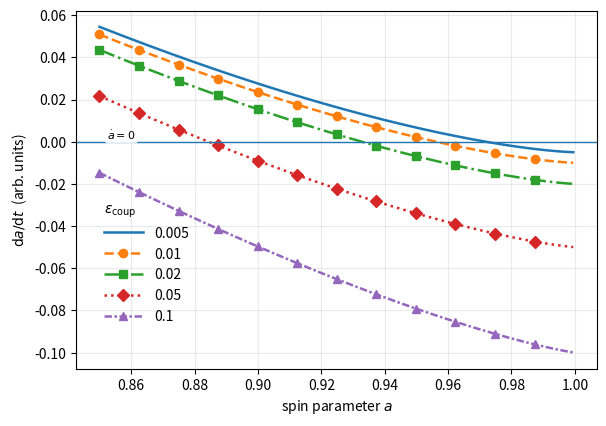
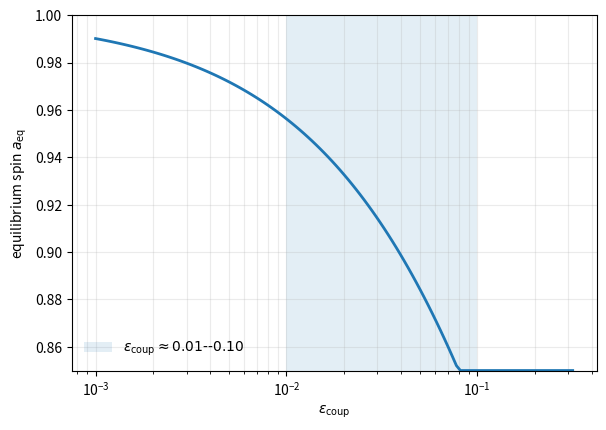

These charts were generated, in order, by the following Python code:
#!/usr/bin/env python3
# -*- coding: utf-8 -*-
"""
Fig3:
  - Fig3a: da/dt vs a (phase portrait) for multiple epsilon_coup values
  - Fig3b: a_eq vs epsilon_coup with plausible band

Usage:
  python scripts/fig3.py --polished
  python scripts/fig3.py --params data/fig3_params.csv --polished
"""

import argparse
import os
import csv
import numpy as np
import matplotlib.pyplot as plt


# ===================== Physics placeholder (差し替えポイント) =====================
def torque_balance(a, eps):
    """
    Returns da/dt (arb. units). Positive -> spin-up, Negative -> spin-down.
    Replace with the actual model:
      da/dt = [accretion spin-up term(a)] - [extraction term(a, eps)]
    Toy behavior: spin-up weakens near a~1, extraction grows with eps and a.
    """
    return (1.0 - a) ** 1.5 * (1.0 - 0.1 * eps) - eps * a ** 2


def find_equilibrium_spin(eps, grid=None):
    if grid is None:
        grid = np.linspace(0.85, 0.9995, 2000)
    y = torque_balance(grid, eps)
    s = np.sign(y)
    z = np.where(np.diff(s) != 0)[0]
    if len(z) == 0:
        # fallback: choose min |da/dt|
        return float(grid[np.argmin(np.abs(y))])
    i = z[0]
    # linear interpolation for zero crossing
    x1, x2, y1, y2 = grid[i], grid[i + 1], y[i], y[i + 1]
    return float(x1 - y1 * (x2 - x1) / (y2 - y1))


# ============================== IO helpers ====================================
def load_eps_list(path):
    """
    Load epsilon_coup list from CSV with header 'epsilon_coup'.
    Falls back to defaults if file missing or empty.
    """
    defaults = [0.005, 0.01, 0.02, 0.05, 0.10]
    try:
        vals = []
        with open(path, newline="", encoding="utf-8") as f:
            reader = csv.DictReader(f)
            if not reader.fieldnames or "epsilon_coup" not in reader.fieldnames:
                return defaults
            for r in reader:
                s = (r.get("epsilon_coup") or "").strip()
                if s:
                    vals.append(float(s))
        return sorted(vals) if vals else defaults
    except FileNotFoundError:
        return defaults


def ensure_out(path, polished=False):
    """
    Ensure output directory exists; if polished, save under figures/polished/.
    Returns the full output path.
    """
    base, name = os.path.split(path)
    if polished:
        base = os.path.join(base, "polished")
    os.makedirs(base, exist_ok=True)
    return os.path.join(base, name)


# ================================== Main ======================================
def main():
    ap = argparse.ArgumentParser()
    ap.add_argument("--params", default="data/fig3_params.csv",
                    help="CSV with column 'epsilon_coup' (optional)")
    ap.add_argument("--outa", default="figures/Fig3a.pdf",
                    help="output path for Fig3a")
    ap.add_argument("--outb", default="figures/Fig3b.pdf",
                    help="output path for Fig3b")
    ap.add_argument("--polished", action="store_true",
                    help="save into figures/polished/")
    args = ap.parse_args()

    # Data
    eps_list = load_eps_list(args.params)
    a_grid = np.linspace(0.85, 0.9995, 600)

    # ----------------------------- Fig3a: da/dt vs a ---------------------------
    fig = plt.figure(figsize=(6, 4.2), dpi=300)
    ax = plt.gca()

    # モノクロ印刷でも識別できるよう、線種/マーカーで差別化（色は指定しない）
    linestyles = ["-", "--", "-.", ":", (0, (3, 1, 1, 1))]  # 5種ローテーション
    markers = ["", "o", "s", "D", "^"]

    for i, eps in enumerate(eps_list):
        y = torque_balance(a_grid, eps)
        ls = linestyles[i % len(linestyles)]
        mk = markers[i % len(markers)]
        ax.plot(
            a_grid,
            y,
            linestyle=ls,
            marker=mk,
            markevery=50,
            linewidth=1.8,
            label=f"{eps:g}",
        )

    # --- Fig3a 曲線を描いた直後あたりに追加 ---
    ymin, ymax = ax.get_ylim()
    if ymax < 0.0:
        ax.set_ylim(ymin, 0.0)  # 上端を 0 に引き上げる（= y=0 を必ず見える範囲に）

    # y=0（トルク収支線）を前面に
    ax.axhline(0.0, linewidth=1.0, zorder=2)

    # “白抜きボックス”の注記（x軸上）も前面＆クリップ無効
    ax.text(
        0.06, 0.0, r"$\dot a=0$",
        transform=ax.get_yaxis_transform(),   # x: axes fraction, y: data(=0)
        ha="left", va="bottom", fontsize=8, zorder=3, clip_on=False,
        bbox=dict(boxstyle="round,pad=0.15", fc="white", ec="none", alpha=0.9),
    )

    # 軸ラベル（数式を図に焼き込み）
    ax.set_xlabel(r"spin parameter $a$")
    ax.set_ylabel(r"$\mathrm{d}a/\mathrm{d}t$  (arb. units)")

    ax.grid(True, which="both", alpha=0.25)

    # 凡例：左下＋少し上げる（重なり回避）— ご指定の (0.03, 0.09)
    leg = ax.legend(
        title=r"$\epsilon_{\mathrm{coup}}$",
        frameon=False,
        loc="lower left",
        bbox_to_anchor=(0.03, 0.09),  # ← ここはお好みで微調整可
        fontsize=10,
        title_fontsize=10,
        handlelength=2.8,
        handletextpad=0.8,
    )
    try:
        leg._legend_box.align = "left"  # 古いmatplotlibでは無視される
    except Exception:
        pass

    out_a = ensure_out(args.outa, args.polished)
    fig.tight_layout(pad=0.6)
    fig.savefig(out_a)
    print("[Fig3a] saved ->", out_a)

    # ---------------------- Fig3b: a_eq vs epsilon_coup ------------------------
    fig = plt.figure(figsize=(6, 4.2), dpi=300)
    ax = plt.gca()

    eps_dense = np.logspace(-3, -0.5, 120)
    a_eq = [find_equilibrium_spin(e) for e in eps_dense]

    # 縦帯（妥当範囲）を凡例に出すため label を付与
    ax.axvspan(
        0.01, 0.10, alpha=0.12,
        label=r"$\epsilon_{\mathrm{coup}}\approx0.01\text{--}0.10$"
    )
    ax.semilogx(eps_dense, a_eq, linewidth=2.0)

    ax.set_xlabel(r"$\epsilon_{\mathrm{coup}}$")
    ax.set_ylabel(r"equilibrium spin $a_{\mathrm{eq}}$")
    ax.set_ylim(0.85, 1.0)
    ax.grid(True, which="both", alpha=0.25)
    ax.legend(frameon=False, loc="lower left", fontsize=10)

    out_b = ensure_out(args.outb, args.polished)
    fig.tight_layout(pad=0.6)
    fig.savefig(out_b)
    print("[Fig3b] saved ->", out_b)


if __name__ == "__main__":
    main()
